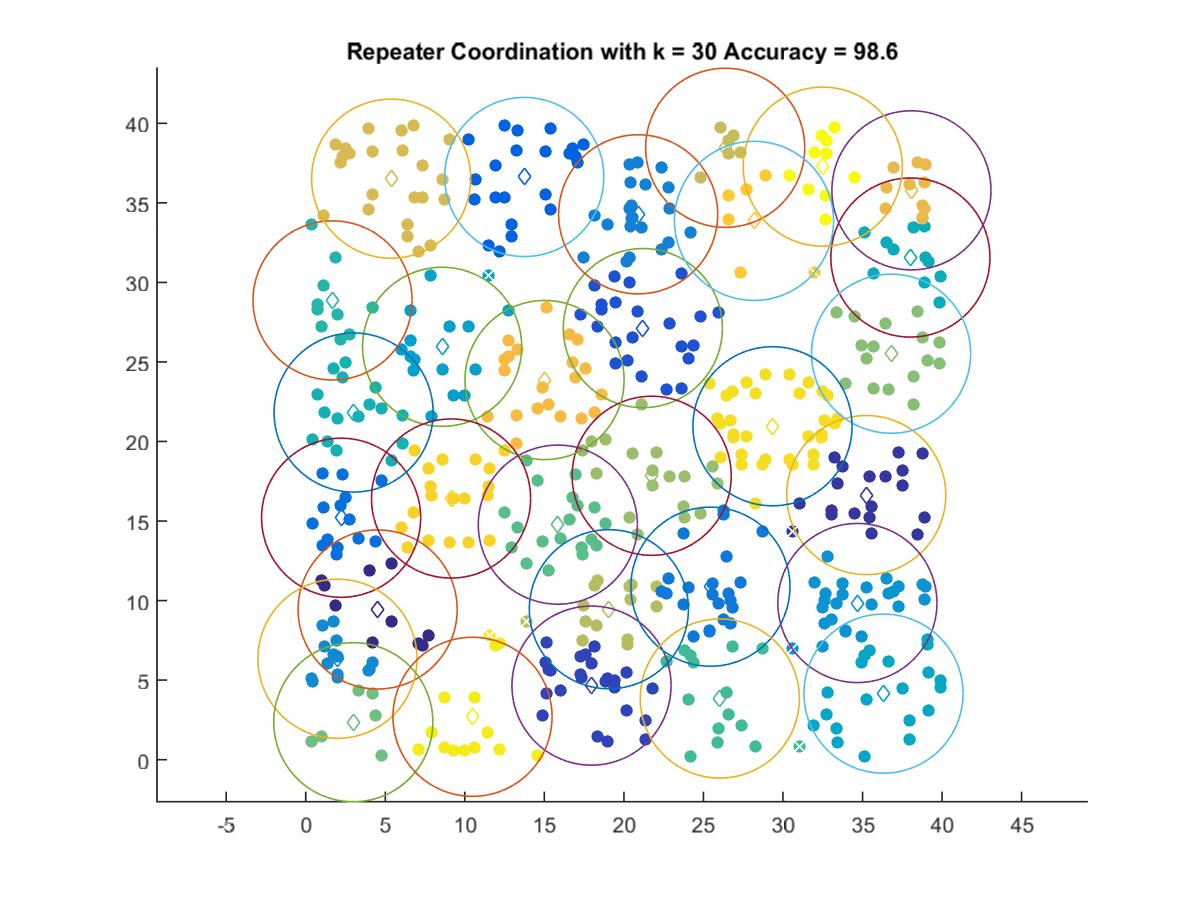

The data file committed next to this chart (first rows):
4.5176, 9.4403
35.23, 16.63
17.96, 4.654
21.19, 27.13
13.74, 36.63
2.224, 15.21
25.44, 10.87
20.89, 34.28
1.992, 6.342
34.68, 9.847
8.573, 25.95
36.32, 4.151
38.01, 31.56
3.009, 21.82
1.685, 28.87
26.03, 3.844
15.85, 14.77
2.989, 2.354
36.8, 25.52
21.75, 17.84
19.05, 9.457
26.37, 38.46
5.369, 36.52
38.07, 35.79
15.01, 23.86
28.18, 33.87
9.135, 16.42
29.34, 20.96
10.48, 2.694
32.5, 37.28
